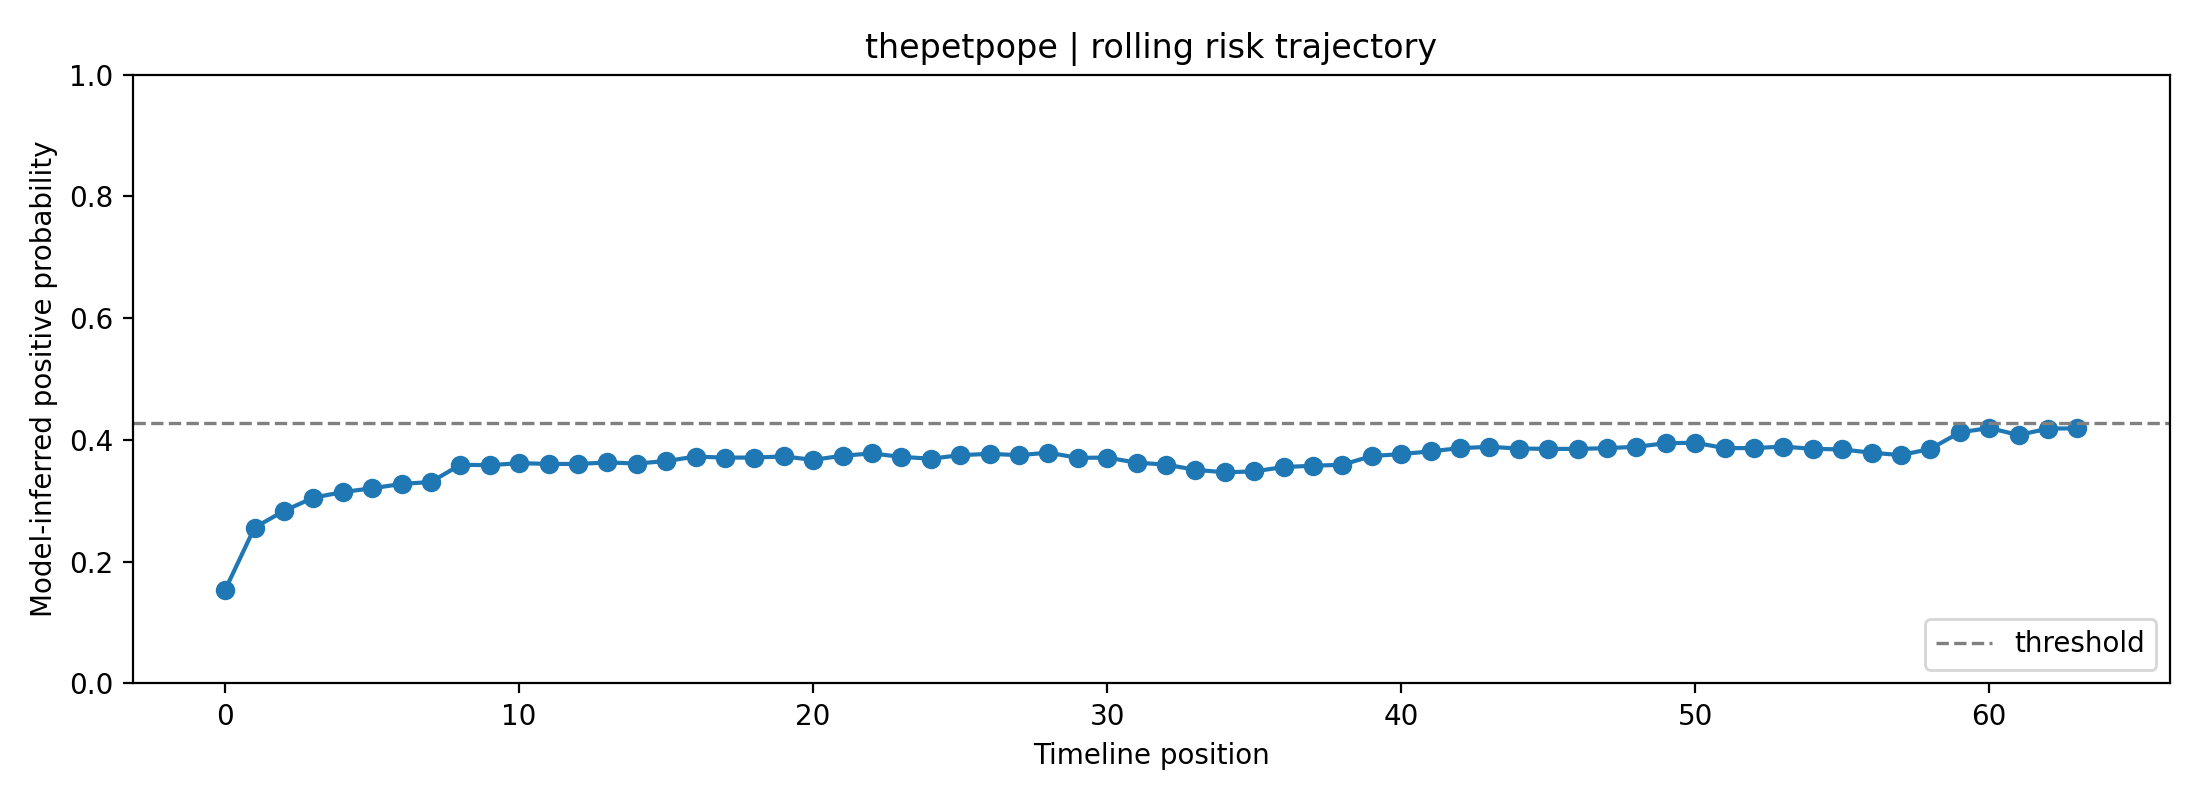

Source data for this figure (header and first rows):
fold, user_id, label, position, risk_prob, raw_prob, logit, n_posts_used, mode
2, thepetpope, 0, 0, 0.1538, 0.3228, -0.7407, 1, rolling
2, thepetpope, 0, 1, 0.256, 0.4196, -0.3245, 2, rolling
2, thepetpope, 0, 2, 0.2834, 0.4419, -0.2335, 3, rolling
2, thepetpope, 0, 3, 0.3051, 0.4587, -0.1654, 4, rolling
2, thepetpope, 0, 4, 0.3144, 0.4658, -0.1371, 5, rolling
2, thepetpope, 0, 5, 0.3206, 0.4704, -0.1184, 6, rolling
2, thepetpope, 0, 6, 0.3277, 0.4757, -0.09738, 7, rolling
2, thepetpope, 0, 7, 0.331, 0.4781, -0.08765, 8, rolling
2, thepetpope, 0, 8, 0.3592, 0.4985, -0.006146, 8, rolling
2, thepetpope, 0, 9, 0.3585, 0.498, -0.008022, 8, rolling
2, thepetpope, 0, 10, 0.3618, 0.5003, 0.001313, 8, rolling
2, thepetpope, 0, 11, 0.3606, 0.4995, -0.002042, 8, rolling
2, thepetpope, 0, 12, 0.3605, 0.4994, -0.002515, 8, rolling
2, thepetpope, 0, 13, 0.3631, 0.5012, 0.004811, 8, rolling
2, thepetpope, 0, 14, 0.3612, 0.4999, -0.000433, 8, rolling
2, thepetpope, 0, 15, 0.3653, 0.5028, 0.01114, 8, rolling
2, thepetpope, 0, 16, 0.3727, 0.5079, 0.03171, 8, rolling
2, thepetpope, 0, 17, 0.371, 0.5067, 0.02696, 8, rolling
2, thepetpope, 0, 18, 0.371, 0.5068, 0.02711, 8, rolling
2, thepetpope, 0, 19, 0.3729, 0.5081, 0.03236, 8, rolling
2, thepetpope, 0, 20, 0.3673, 0.5041, 0.0166, 8, rolling
2, thepetpope, 0, 21, 0.3741, 0.5089, 0.03562, 8, rolling
2, thepetpope, 0, 22, 0.3778, 0.5115, 0.04597, 8, rolling
2, thepetpope, 0, 23, 0.3722, 0.5076, 0.03029, 8, rolling
2, thepetpope, 0, 24, 0.3692, 0.5055, 0.02194, 8, rolling
2, thepetpope, 0, 25, 0.375, 0.5095, 0.0381, 8, rolling
2, thepetpope, 0, 26, 0.3772, 0.5111, 0.04423, 8, rolling
2, thepetpope, 0, 27, 0.375, 0.5095, 0.03817, 8, rolling
2, thepetpope, 0, 28, 0.3791, 0.5124, 0.04972, 8, rolling
2, thepetpope, 0, 29, 0.3706, 0.5065, 0.02582, 8, rolling
2, thepetpope, 0, 30, 0.371, 0.5068, 0.0271, 8, rolling
2, thepetpope, 0, 31, 0.3627, 0.5009, 0.003629, 8, rolling
2, thepetpope, 0, 32, 0.3595, 0.4986, -0.005411, 8, rolling
2, thepetpope, 0, 33, 0.3509, 0.4926, -0.0297, 8, rolling
2, thepetpope, 0, 34, 0.3468, 0.4896, -0.04154, 8, rolling
2, thepetpope, 0, 35, 0.3483, 0.4907, -0.03728, 8, rolling
2, thepetpope, 0, 36, 0.3555, 0.4958, -0.01675, 8, rolling
2, thepetpope, 0, 37, 0.3576, 0.4973, -0.01068, 8, rolling
2, thepetpope, 0, 38, 0.3592, 0.4985, -0.006023, 8, rolling
2, thepetpope, 0, 39, 0.3736, 0.5086, 0.03433, 8, rolling
2, thepetpope, 0, 40, 0.3767, 0.5107, 0.04291, 8, rolling
2, thepetpope, 0, 41, 0.3813, 0.5139, 0.05571, 8, rolling
2, thepetpope, 0, 42, 0.3865, 0.5175, 0.07008, 8, rolling
2, thepetpope, 0, 43, 0.3887, 0.519, 0.07612, 8, rolling
2, thepetpope, 0, 44, 0.3858, 0.5171, 0.06824, 8, rolling
2, thepetpope, 0, 45, 0.3854, 0.5167, 0.06694, 8, rolling
2, thepetpope, 0, 46, 0.3852, 0.5166, 0.06656, 8, rolling
2, thepetpope, 0, 47, 0.3865, 0.5175, 0.07007, 8, rolling
2, thepetpope, 0, 48, 0.3887, 0.519, 0.07605, 8, rolling
2, thepetpope, 0, 49, 0.3946, 0.523, 0.09222, 8, rolling
2, thepetpope, 0, 50, 0.3954, 0.5236, 0.09437, 8, rolling
2, thepetpope, 0, 51, 0.3866, 0.5176, 0.07032, 8, rolling
2, thepetpope, 0, 52, 0.3866, 0.5176, 0.07029, 8, rolling
2, thepetpope, 0, 53, 0.389, 0.5192, 0.07702, 8, rolling
2, thepetpope, 0, 54, 0.3854, 0.5167, 0.06696, 8, rolling
2, thepetpope, 0, 55, 0.3844, 0.5161, 0.06431, 8, rolling
2, thepetpope, 0, 56, 0.379, 0.5123, 0.04925, 8, rolling
2, thepetpope, 0, 57, 0.3751, 0.5096, 0.03847, 8, rolling
2, thepetpope, 0, 58, 0.3853, 0.5167, 0.06678, 8, rolling
2, thepetpope, 0, 59, 0.4124, 0.535, 0.1403, 8, rolling
... 4 more rows
